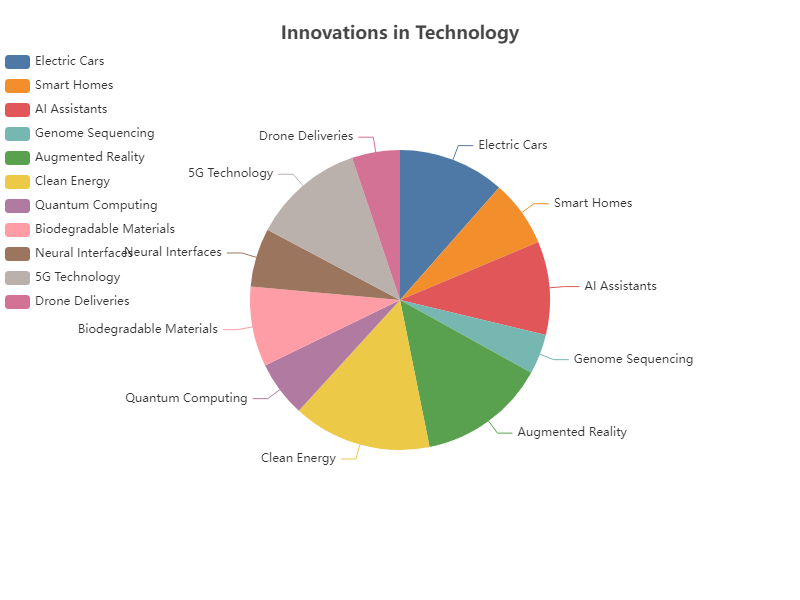

The file beside this chart, header and first rows:
name, value
Electric Cars, 40
Smart Homes, 25
AI Assistants, 35
Genome Sequencing, 15
Augmented Reality, 48
Clean Energy, 52
Quantum Computing, 21
Biodegradable Materials, 30
Neural Interfaces, 22
5G Technology, 42
Drone Deliveries, 18
